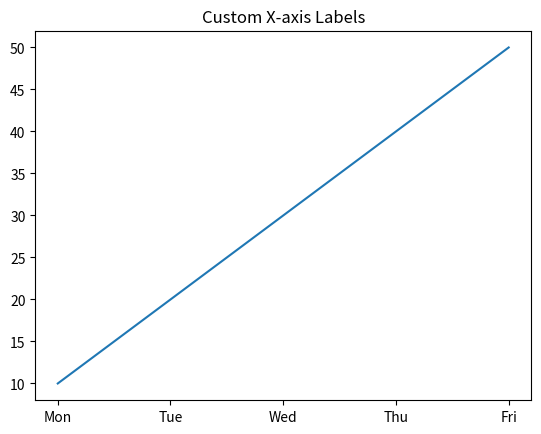

This figure's Python source:
import matplotlib.pyplot as plt

x = [1, 2, 3, 4, 5]
y = [10, 20, 30, 40, 50]

plt.plot(x, y)

plt.xticks(
    [1, 2, 3, 4, 5],
    ["Mon", "Tue", "Wed", "Thu", "Fri"]
)

plt.title("Custom X-axis Labels")

plt.show()
